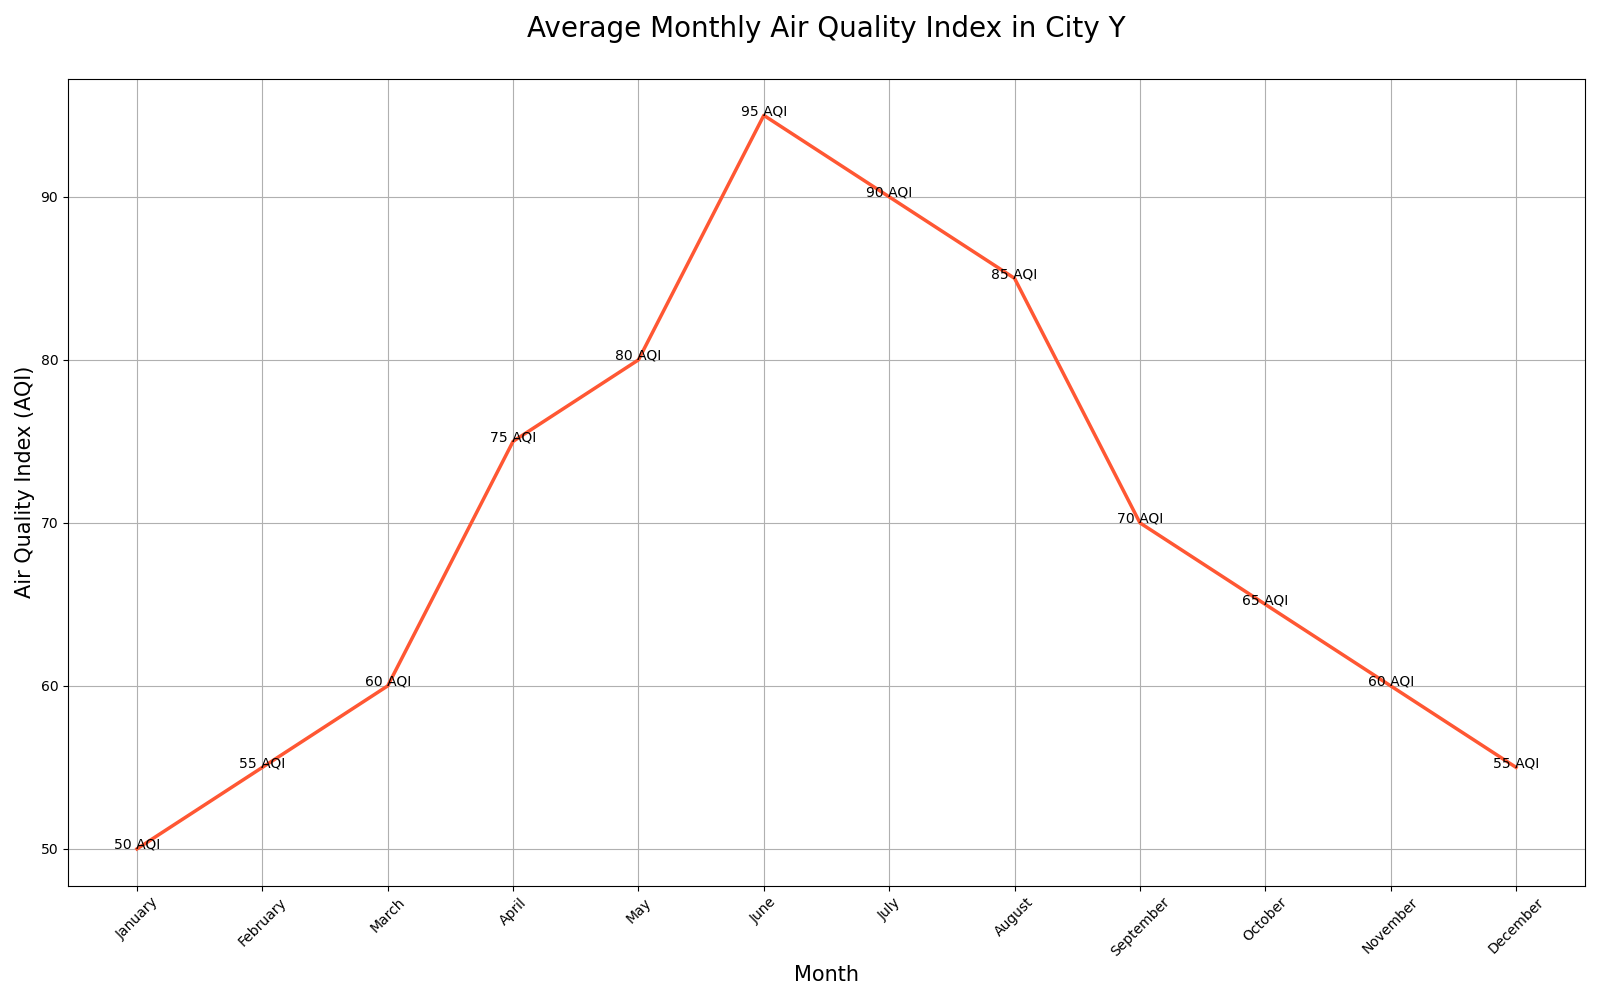

Data behind this chart, as committed beside it:
Month, AirQualityIndex
January, 50
February, 55
March, 60
April, 75
May, 80
June, 95
July, 90
August, 85
September, 70
October, 65
November, 60
December, 55
